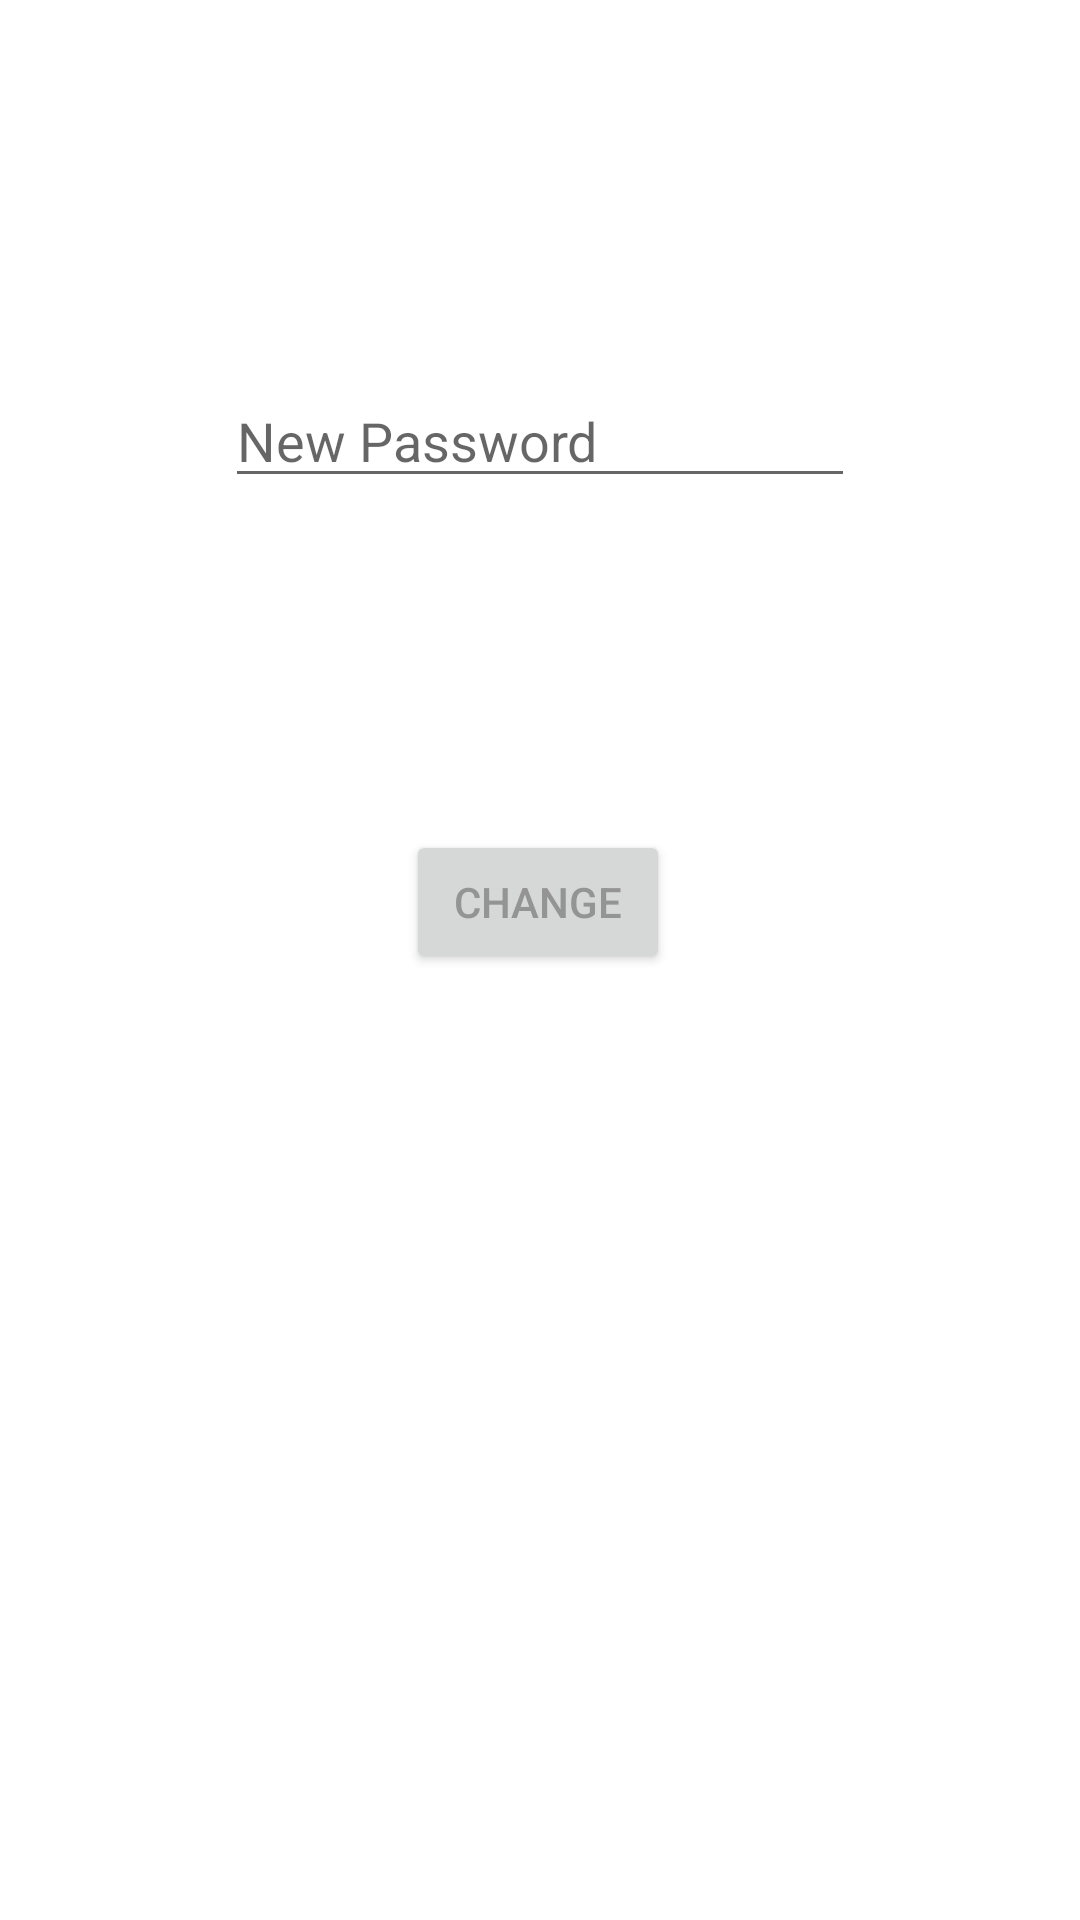

Produce the Android XML layout that renders to this screen, including the resource entries it uses.
<!-- AndroidManifest.xml: application theme AppTheme -->
<!-- res/layout/changepassword.xml -->
<?xml version="1.0" encoding="utf-8"?>
<androidx.constraintlayout.widget.ConstraintLayout xmlns:android="http://schemas.android.com/apk/res/android"
    xmlns:app="http://schemas.android.com/apk/res-auto"
    xmlns:tools="http://schemas.android.com/tools"
    android:layout_width="match_parent"
    android:layout_height="match_parent"
    tools:context=".changepassword">

    <Button
        android:id="@+id/btnnewpassword"
        android:layout_width="wrap_content"
        android:layout_height="wrap_content"
        android:layout_marginStart="8dp"
        android:layout_marginTop="8dp"
        android:layout_marginEnd="8dp"
        android:layout_marginBottom="8dp"
        android:text="Change"
        app:layout_constraintBottom_toBottomOf="parent"
        app:layout_constraintEnd_toEndOf="parent"
        app:layout_constraintHorizontal_bias="0.498"
        app:layout_constraintStart_toStartOf="parent"
        app:layout_constraintTop_toBottomOf="@+id/etnewpassword"
        app:layout_constraintVertical_bias="0.25" />

    <EditText
        android:id="@+id/etnewpassword"
        android:layout_width="wrap_content"
        android:layout_height="wrap_content"
        android:layout_marginStart="8dp"
        android:layout_marginTop="8dp"
        android:layout_marginEnd="8dp"
        android:layout_marginBottom="8dp"
        android:ems="10"
        android:hint="New Password"
        android:inputType="textPassword"
        app:layout_constraintBottom_toBottomOf="parent"
        app:layout_constraintEnd_toEndOf="parent"
        app:layout_constraintStart_toStartOf="parent"
        app:layout_constraintTop_toTopOf="parent"
        app:layout_constraintVertical_bias="0.2" />
</androidx.constraintlayout.widget.ConstraintLayout>
<!-- resources referenced by this layout -->
<resources>
  <style name="AppTheme" parent="Theme.AppCompat.Light.NoActionBar">
          
          <item name="colorPrimary">#ffffff</item>
          <item name="colorPrimaryDark">#ffffff</item>
          <item name="colorAccent">@color/colorAccent</item>
          <item name="android:background">#ffffff</item>
          <item name="cardbackground">#ffffff</item>
          <item name="android:textColor">#949494</item>
          <item name="tintcolor">#000000</item>
          <item name="buttoncolor">#5C5757</item>
      </style>
  <color name="colorAccent">#233DE6</color>
</resources>
